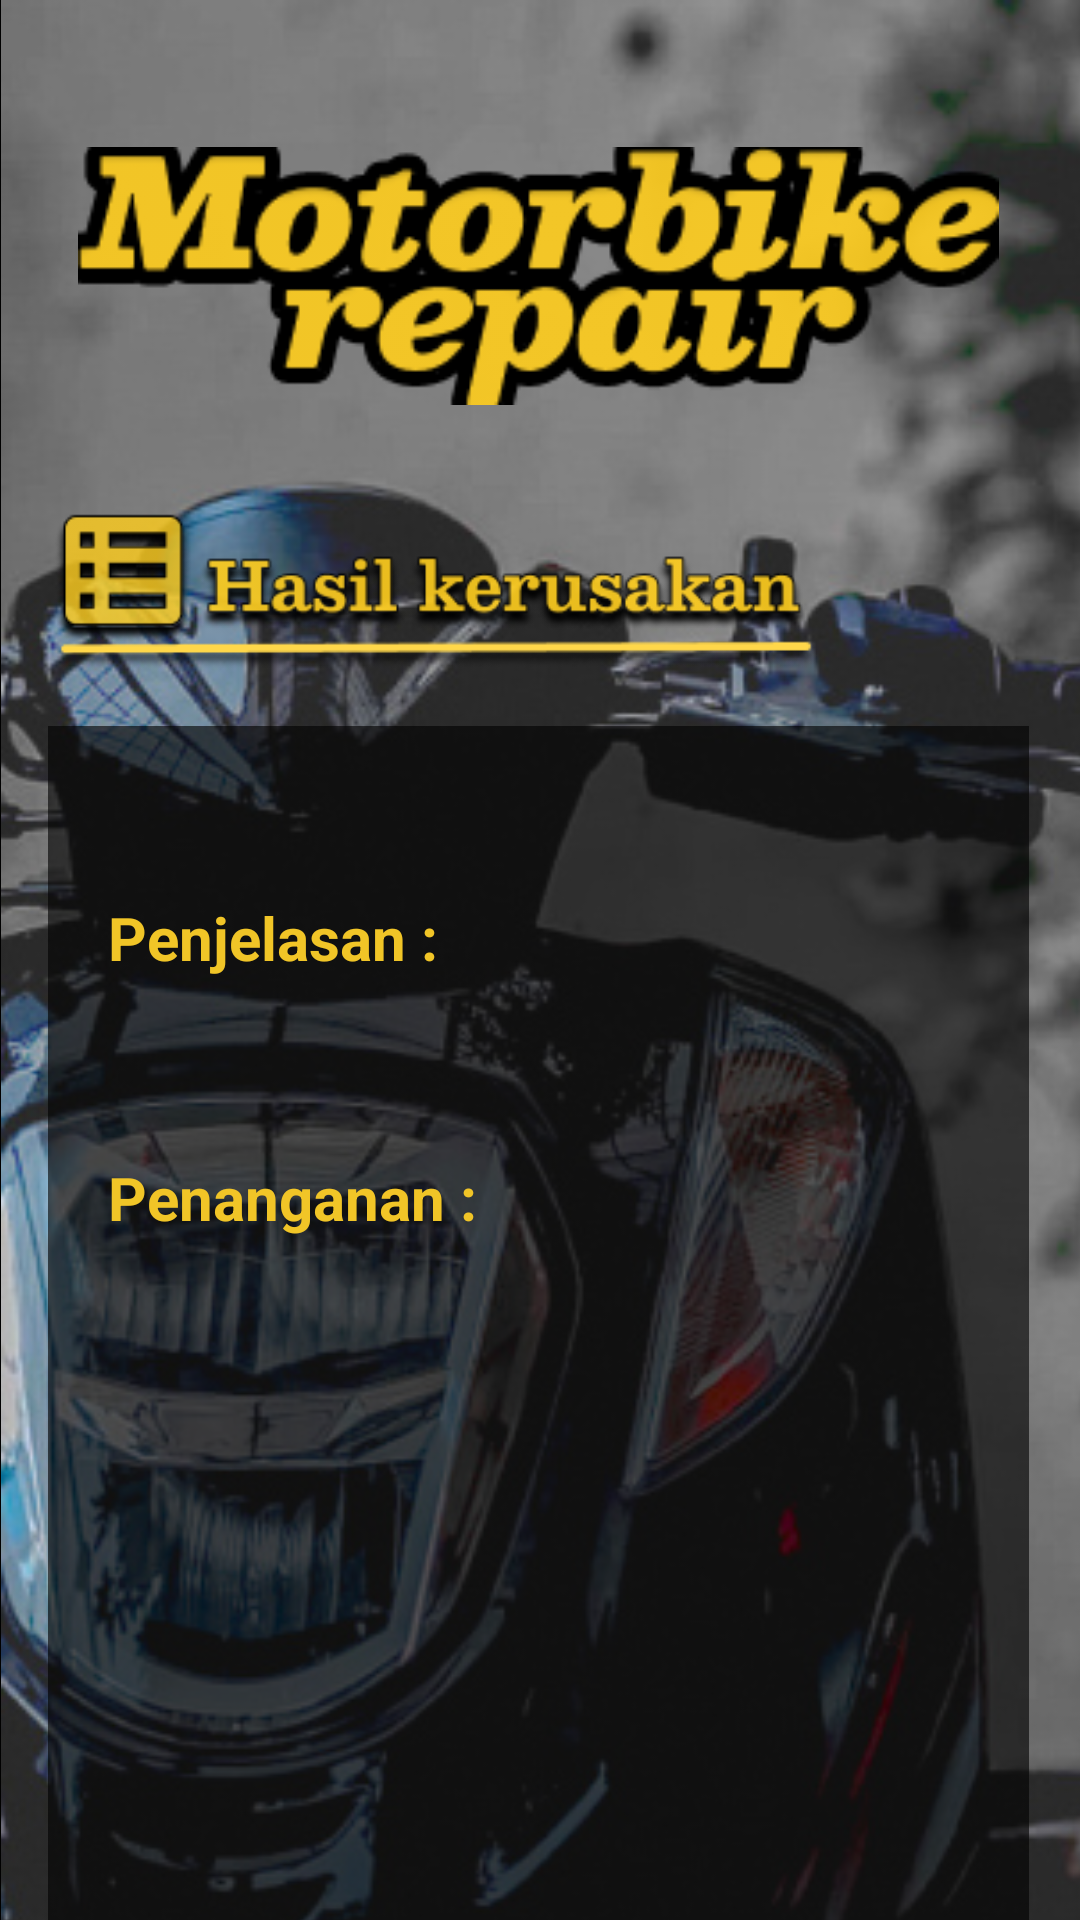

Layout XML and referenced resources for this Android screen:
<!-- AndroidManifest.xml: application theme Theme.MotorbikeRepair -->
<!-- res/layout/activity_detail_penyakit.xml -->
<?xml version="1.0" encoding="utf-8"?>
<androidx.coordinatorlayout.widget.CoordinatorLayout xmlns:android="http://schemas.android.com/apk/res/android"
    xmlns:app="http://schemas.android.com/apk/res-auto"
    android:layout_width="match_parent"
    android:layout_height="match_parent"
    android:background="#000000"
    android:fitsSystemWindows="true">

    <ImageView
        android:id="@+id/imageView10"
        android:layout_width="423dp"
        android:layout_height="822dp"
        app:srcCompat="@drawable/screenshot_20231205_012525" />

    <RelativeLayout
        android:layout_width="match_parent"
        android:layout_height="match_parent">

        <ImageView
            android:id="@+id/imageView12"
            android:layout_width="358dp"
            android:layout_height="120dp"
            android:layout_alignParentStart="true"
            android:layout_alignParentTop="true"
            android:layout_alignParentEnd="true"
            android:layout_marginStart="26dp"
            android:layout_marginTop="32dp"
            android:layout_marginEnd="27dp"
            app:layout_constraintBottom_toBottomOf="parent"
            app:layout_constraintEnd_toEndOf="parent"
            app:layout_constraintHorizontal_bias="0.495"
            app:layout_constraintStart_toStartOf="parent"
            app:layout_constraintTop_toTopOf="parent"
            app:layout_constraintVertical_bias="0.086"
            app:srcCompat="@drawable/motorbike_repair1" />

        <ImageView
            android:id="@+id/imageView16"
            android:layout_width="256dp"
            android:layout_height="wrap_content"
            android:layout_below="@+id/imageView12"
            android:layout_alignParentStart="true"
            android:layout_marginStart="17dp"
            android:layout_marginLeft="20dp"
            android:layout_marginTop="4dp"
            app:srcCompat="@drawable/hasil_kerusakan" />

        <FrameLayout
            android:id="@+id/frameHeader"
            android:layout_width="match_parent"
            android:layout_height="wrap_content"
            android:layout_below="@+id/imageView12"
            android:layout_alignParentTop="true"
            android:layout_marginTop="56dp">

            <LinearLayout
                android:layout_width="match_parent"
                android:layout_height="73dp"
                android:layout_gravity="bottom"
                android:background="#00FFFFFF"
                android:gravity="bottom"
                android:orientation="vertical">

            </LinearLayout>

        </FrameLayout>

        <androidx.core.widget.NestedScrollView
            android:layout_width="378dp"
            android:layout_height="491dp"
            android:layout_below="@+id/imageView16"
            android:layout_alignParentStart="true"
            android:layout_alignParentEnd="true"
            android:layout_marginStart="16dp"
            android:layout_marginTop="6dp"
            android:layout_marginEnd="17dp"
            android:background="#9C000000">

            <LinearLayout
                android:layout_width="match_parent"
                android:layout_height="wrap_content"
                android:orientation="vertical">

                <TextView
                    android:id="@+id/tvTitle"
                    android:layout_width="wrap_content"
                    android:layout_height="wrap_content"
                    android:layout_marginStart="20dp"
                    android:textColor="@color/white"
                    android:textSize="20sp"
                    android:textStyle="bold" />

                <TextView
                    android:layout_width="wrap_content"
                    android:layout_height="wrap_content"
                    android:layout_marginStart="20dp"
                    android:layout_marginTop="30dp"
                    android:text="Penjelasan :"
                    android:textColor="@color/black"
                    android:textSize="20sp"
                    android:textStyle="bold" />

                <TextView
                    android:id="@+id/tvPenjelasan"
                    android:layout_width="wrap_content"
                    android:layout_height="wrap_content"
                    android:layout_marginStart="20dp"
                    android:layout_marginTop="8dp"
                    android:layout_marginEnd="20dp"
                    android:textColor="@color/black"
                    android:textSize="16sp" />

                <TextView
                    android:layout_width="wrap_content"
                    android:layout_height="wrap_content"
                    android:layout_marginStart="20dp"
                    android:layout_marginTop="30dp"
                    android:text="Penanganan :"
                    android:textColor="@color/black"
                    android:textSize="20sp"
                    android:textStyle="bold" />

                <TextView
                    android:id="@+id/tvPenanganan"
                    android:layout_width="wrap_content"
                    android:layout_height="wrap_content"
                    android:layout_marginStart="20dp"
                    android:layout_marginTop="8dp"
                    android:layout_marginEnd="20dp"
                    android:textColor="@color/black"
                    android:textSize="16sp" />

            </LinearLayout>

        </androidx.core.widget.NestedScrollView>

    </RelativeLayout>

</androidx.coordinatorlayout.widget.CoordinatorLayout>
<!-- resources referenced by this layout -->
<resources>
  <color name="black">#F1C527</color>
  <color name="white">#F1C527</color>
  <!-- drawable hasil_kerusakan: png bitmap (drawable, 19807 bytes) -->
  <!-- drawable motorbike_repair1: png bitmap (drawable, 12635 bytes) -->
  <!-- drawable screenshot_20231205_012525: jpg bitmap (drawable, 113012 bytes) -->
  <style name="Theme.MotorbikeRepair" parent="Theme.MaterialComponents.DayNight.NoActionBar">
          
          <item name="colorPrimary">@color/purple_500</item>
          <item name="colorPrimaryVariant">@color/purple_700</item>
          <item name="colorOnPrimary">@color/white</item>
          
          <item name="colorSecondary">@color/primary</item>
          <item name="colorSecondaryVariant">@color/primary</item>
          <item name="colorOnSecondary">@color/black</item>
      </style>
  <color name="purple_500">#F1C527</color>
  <color name="purple_700">#F1C527</color>
  <color name="primary">#F1C527</color>
</resources>
